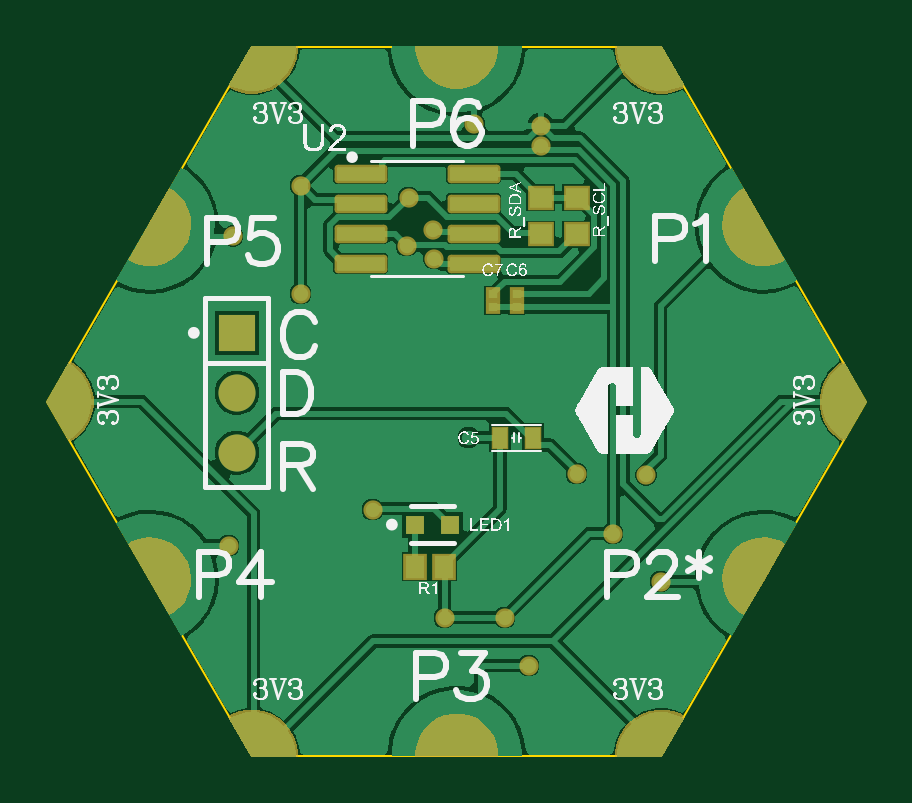
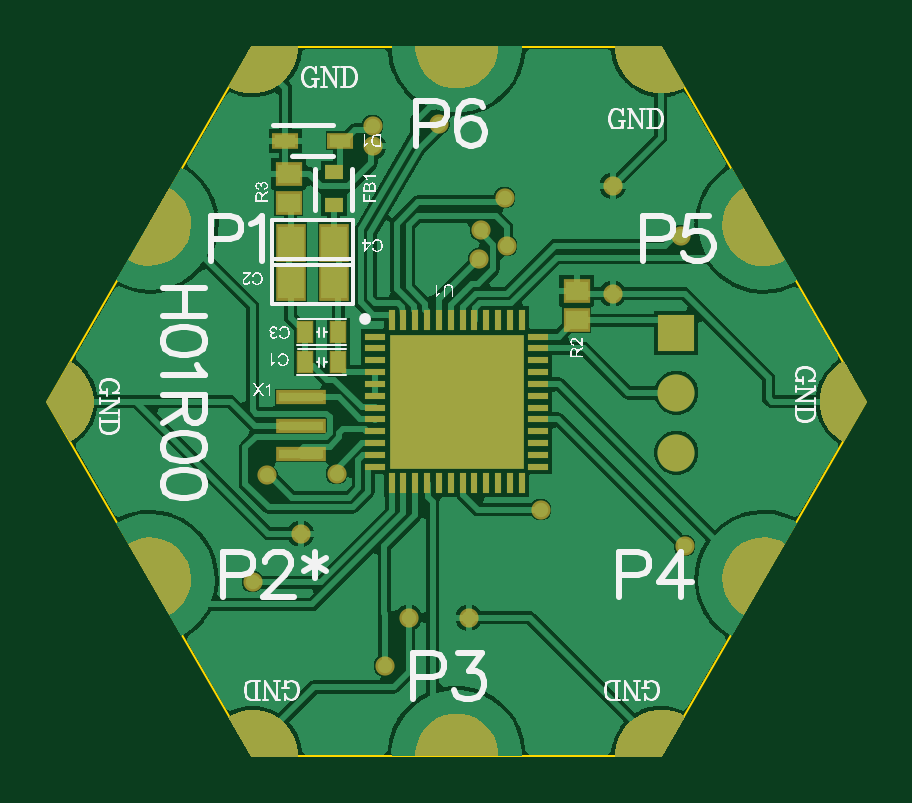
Circuit board: 10 layer files. Board 34.6 x 30.0 mm.
- bottom_copper: H0ARAx.GBL (36239 bytes)
- bottom_silk: H0ARAx.GBO (60805 bytes)
- paste: H0ARAx.GBP (3134 bytes)
- bottom_mask: H0ARAx.GBS (8026 bytes)
- outline: H0ARAx.GKO (451 bytes)
- outline: H0ARAx.GM1 (271 bytes)
- top_copper: H0ARAx.GTL (31356 bytes)
- top_silk: H0ARAx.GTO (86933 bytes)
- paste: H0ARAx.GTP (2638 bytes)
- top_mask: H0ARAx.GTS (8826 bytes)

=== bottom_copper: H0ARAx.GBL (36239 bytes, source omitted) ===
=== bottom_silk: H0ARAx.GBO (60805 bytes, source omitted) ===
=== paste: H0ARAx.GBP ===
G04*
G04 #@! TF.GenerationSoftware,Altium Limited,Altium Designer,25.8.1 (18)*
G04*
G04 Layer_Color=128*
%FSLAX44Y44*%
%MOMM*%
G71*
G04*
G04 #@! TF.SameCoordinates,72622D7D-59BA-477E-922F-BDBC8D2A5B01*
G04*
G04*
G04 #@! TF.FilePolarity,Positive*
G04*
G01*
G75*
%ADD18R,0.6400X0.8900*%
G04:AMPARAMS|DCode=20|XSize=1mm|YSize=1mm|CornerRadius=0.5mm|HoleSize=0mm|Usage=FLASHONLY|Rotation=120.000|XOffset=0mm|YOffset=0mm|HoleType=Round|Shape=RoundedRectangle|*
%AMROUNDEDRECTD20*
21,1,1.0000,0.0000,0,0,120.0*
21,1,0.0000,1.0000,0,0,120.0*
1,1,1.0000,0.0000,0.0000*
1,1,1.0000,0.0000,0.0000*
1,1,1.0000,0.0000,0.0000*
1,1,1.0000,0.0000,0.0000*
%
%ADD20ROUNDEDRECTD20*%
G04:AMPARAMS|DCode=21|XSize=1mm|YSize=1mm|CornerRadius=0.5mm|HoleSize=0mm|Usage=FLASHONLY|Rotation=0.000|XOffset=0mm|YOffset=0mm|HoleType=Round|Shape=RoundedRectangle|*
%AMROUNDEDRECTD21*
21,1,1.0000,0.0000,0,0,0.0*
21,1,0.0000,1.0000,0,0,0.0*
1,1,1.0000,0.0000,0.0000*
1,1,1.0000,0.0000,0.0000*
1,1,1.0000,0.0000,0.0000*
1,1,1.0000,0.0000,0.0000*
%
%ADD21ROUNDEDRECTD21*%
G04:AMPARAMS|DCode=22|XSize=1mm|YSize=1mm|CornerRadius=0.5mm|HoleSize=0mm|Usage=FLASHONLY|Rotation=60.000|XOffset=0mm|YOffset=0mm|HoleType=Round|Shape=RoundedRectangle|*
%AMROUNDEDRECTD22*
21,1,1.0000,0.0000,0,0,60.0*
21,1,0.0000,1.0000,0,0,60.0*
1,1,1.0000,0.0000,0.0000*
1,1,1.0000,0.0000,0.0000*
1,1,1.0000,0.0000,0.0000*
1,1,1.0000,0.0000,0.0000*
%
%ADD22ROUNDEDRECTD22*%
%ADD39R,0.8500X0.3000*%
%ADD40R,0.3000X0.8500*%
%ADD41R,5.7000X5.7000*%
%ADD42R,0.9500X0.8000*%
%ADD43R,1.0922X1.3970*%
%ADD44R,0.8000X0.6000*%
%ADD45R,1.9000X0.4001*%
%ADD46R,0.9000X0.5000*%
D18*
X50056Y16661D02*
D03*
Y29361D02*
D03*
X64056Y16661D02*
D03*
Y29361D02*
D03*
D20*
X123901Y-71601D02*
D03*
X-123901Y71501D02*
D03*
X165199Y0D02*
D03*
X-165199D02*
D03*
D21*
X123901Y71501D02*
D03*
X-123901Y-71501D02*
D03*
X82601Y143101D02*
D03*
X-82601Y-143101D02*
D03*
D22*
X0Y143101D02*
D03*
Y-142621D02*
D03*
X82601Y-143101D02*
D03*
X-82601Y143101D02*
D03*
D39*
X-34500Y-22500D02*
D03*
Y-27500D02*
D03*
Y-12500D02*
D03*
Y-17500D02*
D03*
Y7500D02*
D03*
Y-2500D02*
D03*
Y2500D02*
D03*
Y22500D02*
D03*
Y27500D02*
D03*
Y12500D02*
D03*
Y17500D02*
D03*
Y-7500D02*
D03*
X34500Y-17500D02*
D03*
Y-12500D02*
D03*
Y-27500D02*
D03*
Y-22500D02*
D03*
Y-7500D02*
D03*
Y-2500D02*
D03*
Y12500D02*
D03*
Y17500D02*
D03*
Y2500D02*
D03*
Y7500D02*
D03*
Y27500D02*
D03*
Y22500D02*
D03*
D40*
X-27500Y-34500D02*
D03*
X-7500D02*
D03*
X-12500D02*
D03*
X-17500D02*
D03*
X-22500D02*
D03*
X-7500Y34500D02*
D03*
X-12500D02*
D03*
X-27500D02*
D03*
X-17500D02*
D03*
X-22500D02*
D03*
X17500Y-34500D02*
D03*
X27500D02*
D03*
X22500D02*
D03*
X2500D02*
D03*
X12500D02*
D03*
X7500D02*
D03*
X17500Y34500D02*
D03*
X27500D02*
D03*
X22500D02*
D03*
X2500D02*
D03*
X-2500D02*
D03*
X12500D02*
D03*
X7500D02*
D03*
X-2500Y-34500D02*
D03*
D41*
X0Y0D02*
D03*
D42*
X-50800Y34390D02*
D03*
X71120Y83920D02*
D03*
Y96420D02*
D03*
X-50800Y46890D02*
D03*
D43*
X51689Y67310D02*
D03*
Y50800D02*
D03*
X70231D02*
D03*
Y67310D02*
D03*
D44*
X52070Y83170D02*
D03*
Y97170D02*
D03*
D45*
X66040Y-22159D02*
D03*
Y1839D02*
D03*
Y-10160D02*
D03*
D46*
X49460Y110490D02*
D03*
X72460D02*
D03*
M02*

=== bottom_mask: H0ARAx.GBS (8026 bytes, source omitted) ===
=== outline: H0ARAx.GKO ===
G04*
G04 #@! TF.GenerationSoftware,Altium Limited,Altium Designer,25.8.1 (18)*
G04*
G04 Layer_Color=16711935*
%FSLAX44Y44*%
%MOMM*%
G71*
G04*
G04 #@! TF.SameCoordinates,72622D7D-59BA-477E-922F-BDBC8D2A5B01*
G04*
G04*
G04 #@! TF.FilePolarity,Positive*
G04*
G01*
G75*
%ADD52C,0.1001*%
D52*
X-173200Y0D02*
X-86599Y-150000D01*
X-173200Y0D02*
X-86599Y150000D01*
X86599D01*
X173200Y0D01*
X86599Y-150000D02*
X173200Y0D01*
X-86599Y-150000D02*
X86599D01*
M02*

=== outline: H0ARAx.GM1 ===
G04*
G04 #@! TF.GenerationSoftware,Altium Limited,Altium Designer,25.8.1 (18)*
G04*
G04 Layer_Color=16711935*
%FSLAX44Y44*%
%MOMM*%
G71*
G04*
G04 #@! TF.SameCoordinates,72622D7D-59BA-477E-922F-BDBC8D2A5B01*
G04*
G04*
G04 #@! TF.FilePolarity,Positive*
G04*
G01*
G75*
M02*

=== top_copper: H0ARAx.GTL (31356 bytes, source omitted) ===
=== top_silk: H0ARAx.GTO (86933 bytes, source omitted) ===
=== paste: H0ARAx.GTP (2638 bytes, source withheld) ===
=== top_mask: H0ARAx.GTS (8826 bytes, source omitted) ===
